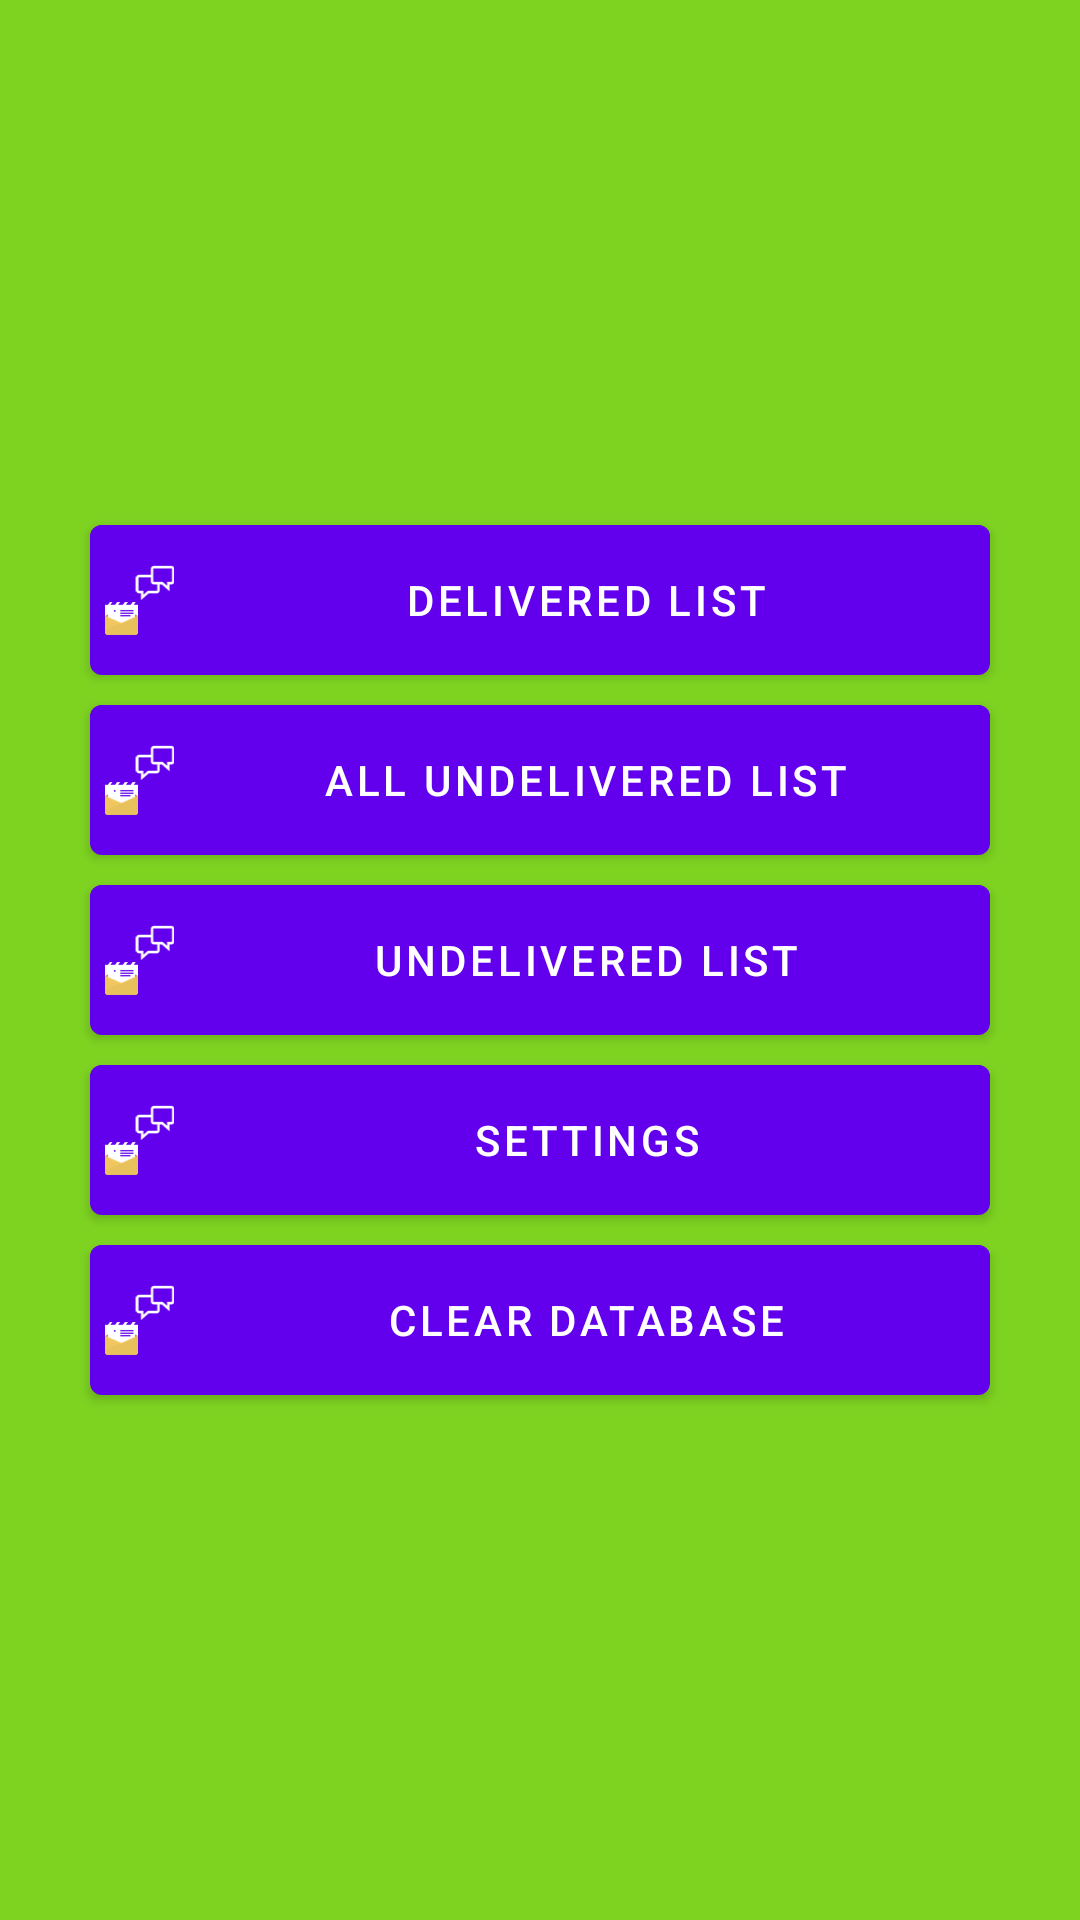

The Android layout XML behind this screen, and the referenced resources:
<!-- AndroidManifest.xml: application theme AppTheme -->
<!-- res/layout/content_start.xml -->
<?xml version="1.0" encoding="utf-8"?>
<LinearLayout xmlns:android="http://schemas.android.com/apk/res/android"
    xmlns:app="http://schemas.android.com/apk/res-auto"
    xmlns:tools="http://schemas.android.com/tools"
    android:layout_width="match_parent"
    android:layout_height="match_parent"
    app:layout_behavior="@string/appbar_scrolling_view_behavior"
    tools:context="bulksms.tdd.tddbulksms.activity.StartActivity"
    tools:showIn="@layout/activity_start"
    android:background="@color/background_color"
    android:orientation="vertical"
    android:gravity="center">

    <Button
        android:id="@+id/btDeliverdList"
        android:layout_width="300dp"
        android:layout_height="50dp"
        android:text="@string/delivered_list"
        android:background="@drawable/google_button_selector"
        android:textColor="@color/white"
        android:drawableLeft="@drawable/menu_logo"
        android:padding="5dp"
        android:layout_margin="5dp"/>

    <Button
        android:id="@+id/btAllUndeliverdList"
        android:layout_width="300dp"
        android:layout_height="50dp"
        android:text="All Undelivered List"
        android:background="@drawable/google_button_selector"
        android:textColor="@color/white"
        android:drawableLeft="@drawable/menu_logo"
        android:padding="5dp"
        android:layout_margin="5dp"/>

    <Button
        android:id="@+id/btUndeliverdList"
        android:layout_width="300dp"
        android:layout_height="50dp"
        android:text="@string/undelivered_list"
        android:background="@drawable/google_button_selector"
        android:textColor="@color/white"
        android:drawableLeft="@drawable/menu_logo"
        android:padding="5dp"
        android:layout_margin="5dp"/>

    <Button
        android:id="@+id/btSettings"
        android:layout_width="300dp"
        android:layout_height="50dp"
        android:text="@string/settings"
        android:background="@drawable/google_button_selector"
        android:textColor="@color/white"
        android:drawableLeft="@drawable/menu_logo"
        android:padding="5dp"
        android:layout_margin="5dp"/>
    <Button
        android:id="@+id/btClearDatabase"
        android:layout_width="300dp"
        android:layout_height="50dp"
        android:text="@string/clear_database"
        android:background="@drawable/google_button_selector"
        android:textColor="@color/white"
        android:drawableLeft="@drawable/menu_logo"
        android:padding="5dp"
        android:layout_margin="5dp"/>


</LinearLayout>
<!-- res/layout/activity_start.xml (included above) -->
<?xml version="1.0" encoding="utf-8"?>
<android.support.design.widget.CoordinatorLayout xmlns:android="http://schemas.android.com/apk/res/android"
    xmlns:app="http://schemas.android.com/apk/res-auto"
    xmlns:tools="http://schemas.android.com/tools"
    android:layout_width="match_parent"
    android:layout_height="match_parent"
    tools:context="bulksms.tdd.tddbulksms.activity.StartActivity">

    <android.support.design.widget.AppBarLayout
        android:layout_width="match_parent"
        android:layout_height="wrap_content"
        android:theme="@style/AppTheme.AppBarOverlay">

        <android.support.v7.widget.Toolbar
            android:id="@+id/toolbar"
            android:layout_width="match_parent"
            android:layout_height="wrap_content"
            android:background="?attr/colorPrimary"
            app:popupTheme="@style/AppTheme.PopupOverlay" />

    </android.support.design.widget.AppBarLayout>

    <include layout="@layout/content_start" />

    <android.support.design.widget.FloatingActionButton
        android:id="@+id/fab"
        android:layout_width="wrap_content"
        android:layout_height="wrap_content"
        android:layout_gravity="bottom|end"
        android:layodrt_margin="@dimen/fab_margin"
        app:srcCompat="@drawable/menu_logo"/>

</android.support.design.widget.CoordinatorLayout>
<!-- resources referenced by this layout -->
<resources>
  <color name="background_color">#7ED321</color>
  <color name="white">#ffffff</color>
  <dimen name="fab_margin">16dp</dimen>
  <!-- drawable google_button_selector (drawable) -->
  <?xml version="1.0" encoding="utf-8"?>
  <selector xmlns:android="http://schemas.android.com/apk/res/android">
      <item android:drawable="@drawable/google_button_select" android:state_pressed="true" />
      <item android:drawable="@drawable/google_button_normal" />
  </selector>
  <!-- drawable menu_logo: png bitmap (drawable-hdpi, 1099 bytes) -->
  <string name="clear_database">Clear Database</string>
  <string name="delivered_list">Delivered List</string>
  <string name="settings">Settings</string>
  <string name="undelivered_list">Undelivered List</string>
  <!-- drawable google_button_select (drawable) -->
  <?xml version="1.0" encoding="utf-8"?>
  <shape xmlns:android="http://schemas.android.com/apk/res/android"
      android:shape="rectangle">
      <corners android:radius="@dimen/corner_radius" />
      <solid android:color="@color/google_button_color_dark" />
  </shape>
  <!-- drawable google_button_normal (drawable) -->
  <?xml version="1.0" encoding="utf-8"?>
  <layer-list xmlns:android="http://schemas.android.com/apk/res/android">
      <item android:drawable="@drawable/google_button_select" />
  
      <item android:bottom="@dimen/layer_padding">
          <shape android:shape="rectangle">
              <corners android:radius="@dimen/corner_radius" />
              <solid android:color="@color/google_button_color" />
          </shape>
      </item>
  </layer-list>
  <dimen name="corner_radius">4dp</dimen>
  <color name="google_button_color_dark">#b03626</color>
  <dimen name="layer_padding">3dp</dimen>
  <color name="google_button_color">#d34836</color>
</resources>
